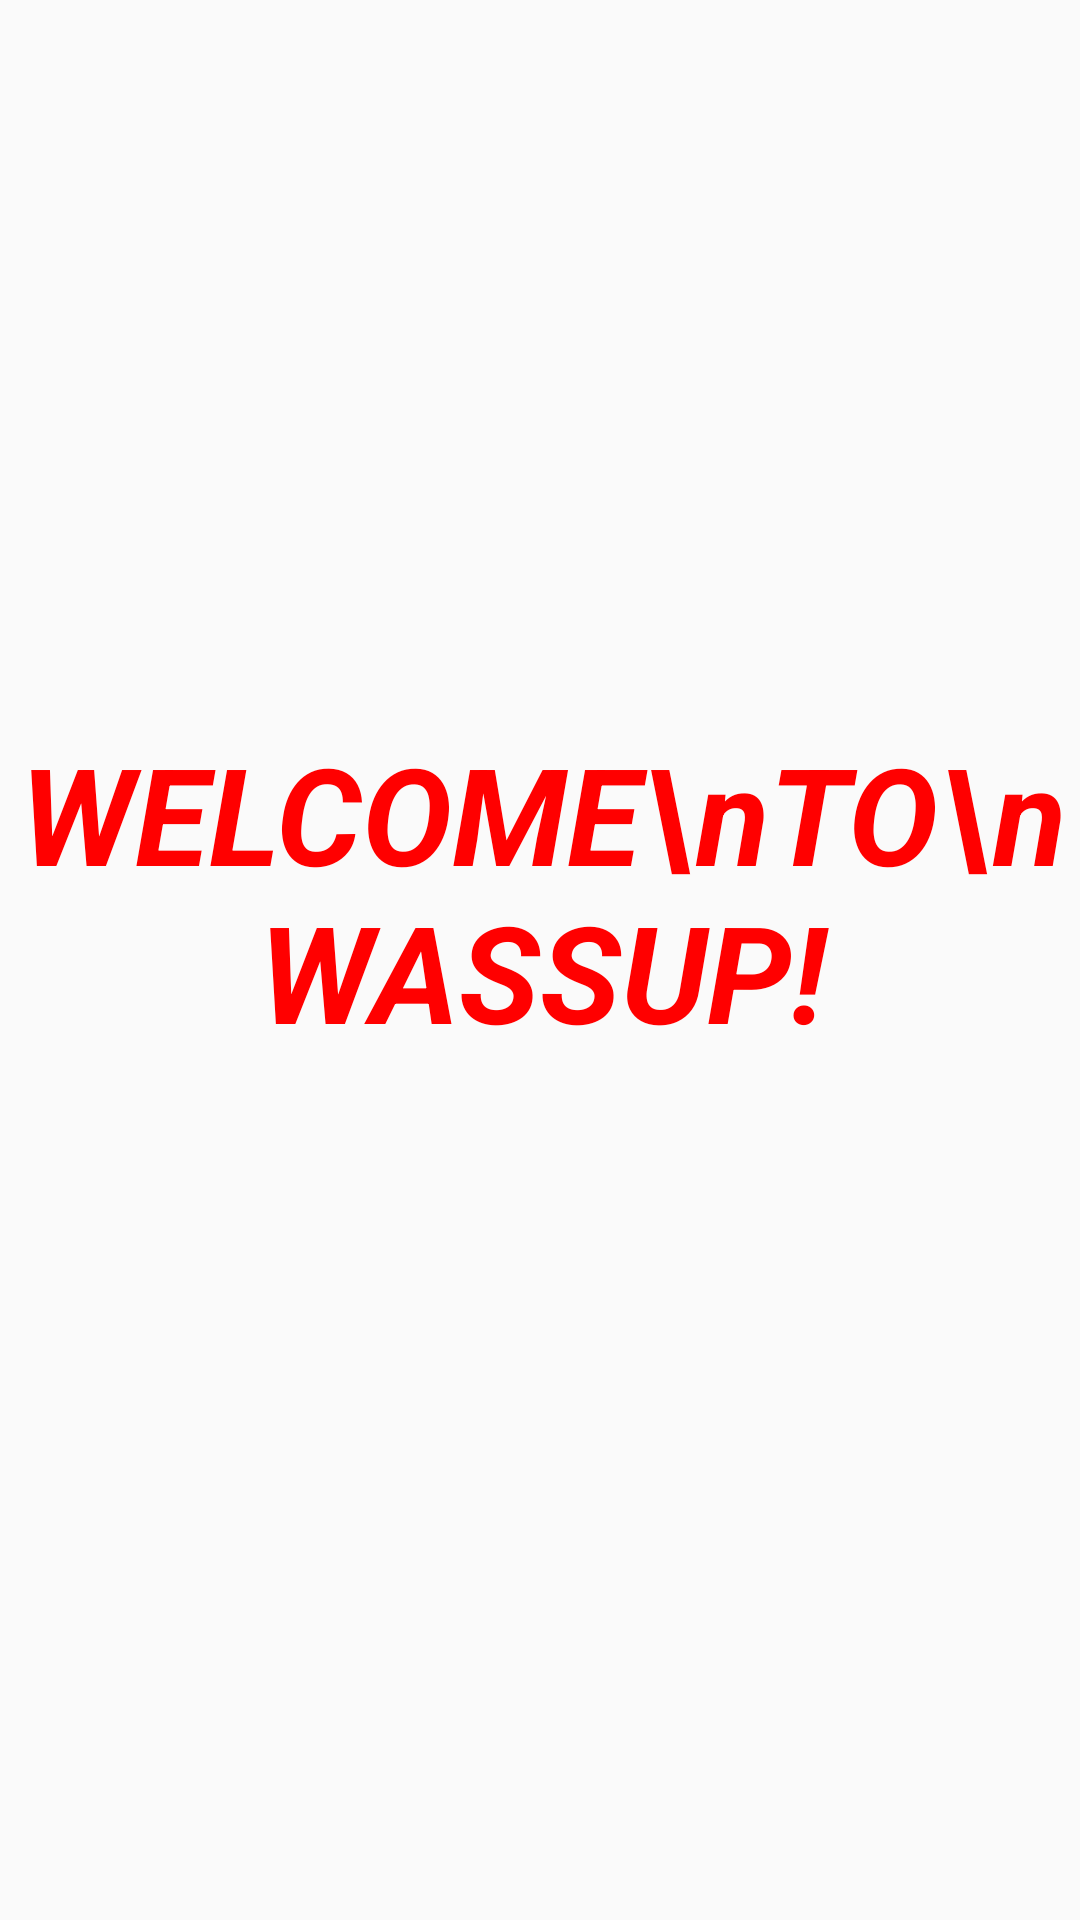

Here is an Android app screen rendered from its layout file. Give the layout XML and the strings, colors and styles it references.
<!-- AndroidManifest.xml: application theme AppTheme -->
<!-- res/layout/activity_main.xml -->
<?xml version="1.0" encoding="utf-8"?>
<androidx.constraintlayout.widget.ConstraintLayout xmlns:android="http://schemas.android.com/apk/res/android"
    xmlns:app="http://schemas.android.com/apk/res-auto"
    xmlns:tools="http://schemas.android.com/tools"
    android:layout_width="match_parent"
    android:layout_height="match_parent"
    tools:context=".MainActivity"
    android:background="@drawable/start2">


    <TextView
        android:id="@+id/textView3"
        android:layout_width="362dp"
        android:layout_height="277dp"
        android:text="WELCOME\nTO\nWASSUP!"
        android:textAlignment="center"
        android:textColor="#FF0000"
        android:textSize="45dp"
        android:textStyle="italic|bold"
        app:layout_constraintBottom_toBottomOf="parent"
        app:layout_constraintEnd_toEndOf="parent"
        app:layout_constraintHorizontal_bias="0.489"
        app:layout_constraintStart_toStartOf="parent"
        app:layout_constraintTop_toTopOf="parent"
        app:layout_constraintVertical_bias="0.664" />
</androidx.constraintlayout.widget.ConstraintLayout>
<!-- resources referenced by this layout -->
<resources>
  <style name="AppTheme" parent="Theme.AppCompat.Light.NoActionBar">
          
          <item name="colorPrimary">@color/colorPrimary</item>
          <item name="colorPrimaryDark">@color/colorPrimaryDark</item>
          <item name="colorAccent">@color/colorAccent</item>
      </style>
  <color name="colorPrimary">#008577</color>
  <color name="colorPrimaryDark">#00574B</color>
  <color name="colorAccent">#D81B60</color>
</resources>
